Run: headless pygame with SDL's dummy video driver; simulated clock (each Clock.tick advances the game by its frame time, no real sleeping); random seed 0; keys injected as events and as key.get_pressed() state; no mouse input.
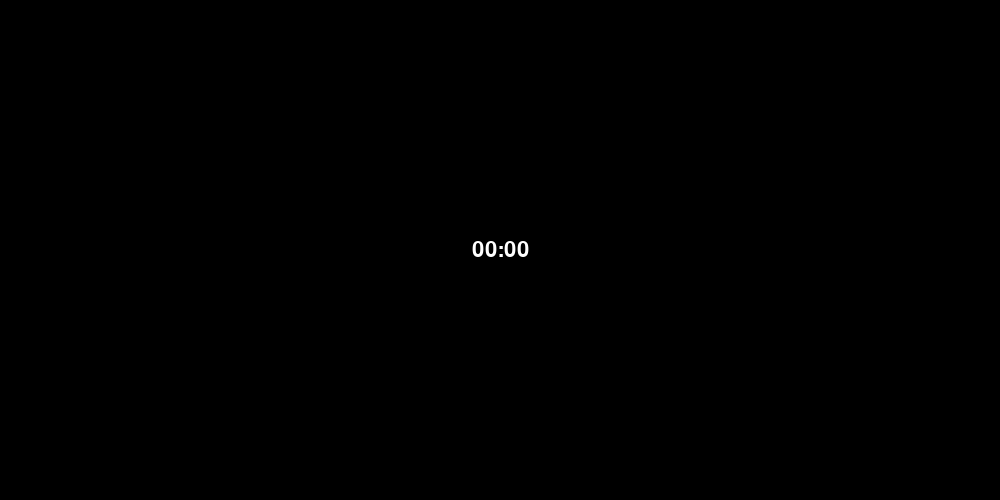
Frame 1 of 4 · flips 1–60 · no input
Frame 2 of 4 · flips 61–180 · tapped SPACE, RETURN · held RIGHT (→), D · screen unchanged from frame 1, image omitted
Frame 3 of 4 · flips 181–300 · held DOWN (↓), S · screen unchanged from frame 2, image omitted
Frame 4 of 4 · flips 301–420 · held LEFT (←), A, UP (↑), W · screen unchanged from frame 3, image omitted

The pygame program that drew these frames:


import pygame
pygame.init()
#import Display_settings
 
#Timerfunction
screen = pygame.display.set_mode((1000,500))
font = pygame.font.SysFont(None, 32)

#Clockticks
clock = pygame.time.Clock()
frame_count = 0
frame_rate = 60
start_time = 90

paused  = False
running = True

while running:

    for event in pygame.event.get():
        if event.type == pygame.QUIT:
            running = False

        if event.type == pygame.KEYDOWN:
            if event.key == pygame.K_ESCAPE:
                running = False

            if event.key == pygame.K_SPACE:
                paused = not paused

    if not paused:
        counting_time = pygame.time.get_ticks() - start_time
        # change milliseconds into minutes, seconds, milliseconds
        counting_minutes = str(counting_time//60000).zfill(2)
        counting_seconds = str( (counting_time%60000)//1000 ).zfill(2)

        counting_string = "%s:%s" % (counting_minutes, counting_seconds)

        counting_text = font.render(str(counting_string), 1, (255,255,255))
        counting_rect = counting_text.get_rect(center = screen.get_rect().center)
     
    screen.fill( (0,0,0) )
    screen.blit(counting_text, counting_rect)

    pygame.display.update()
    clock.tick(frame_rate)
